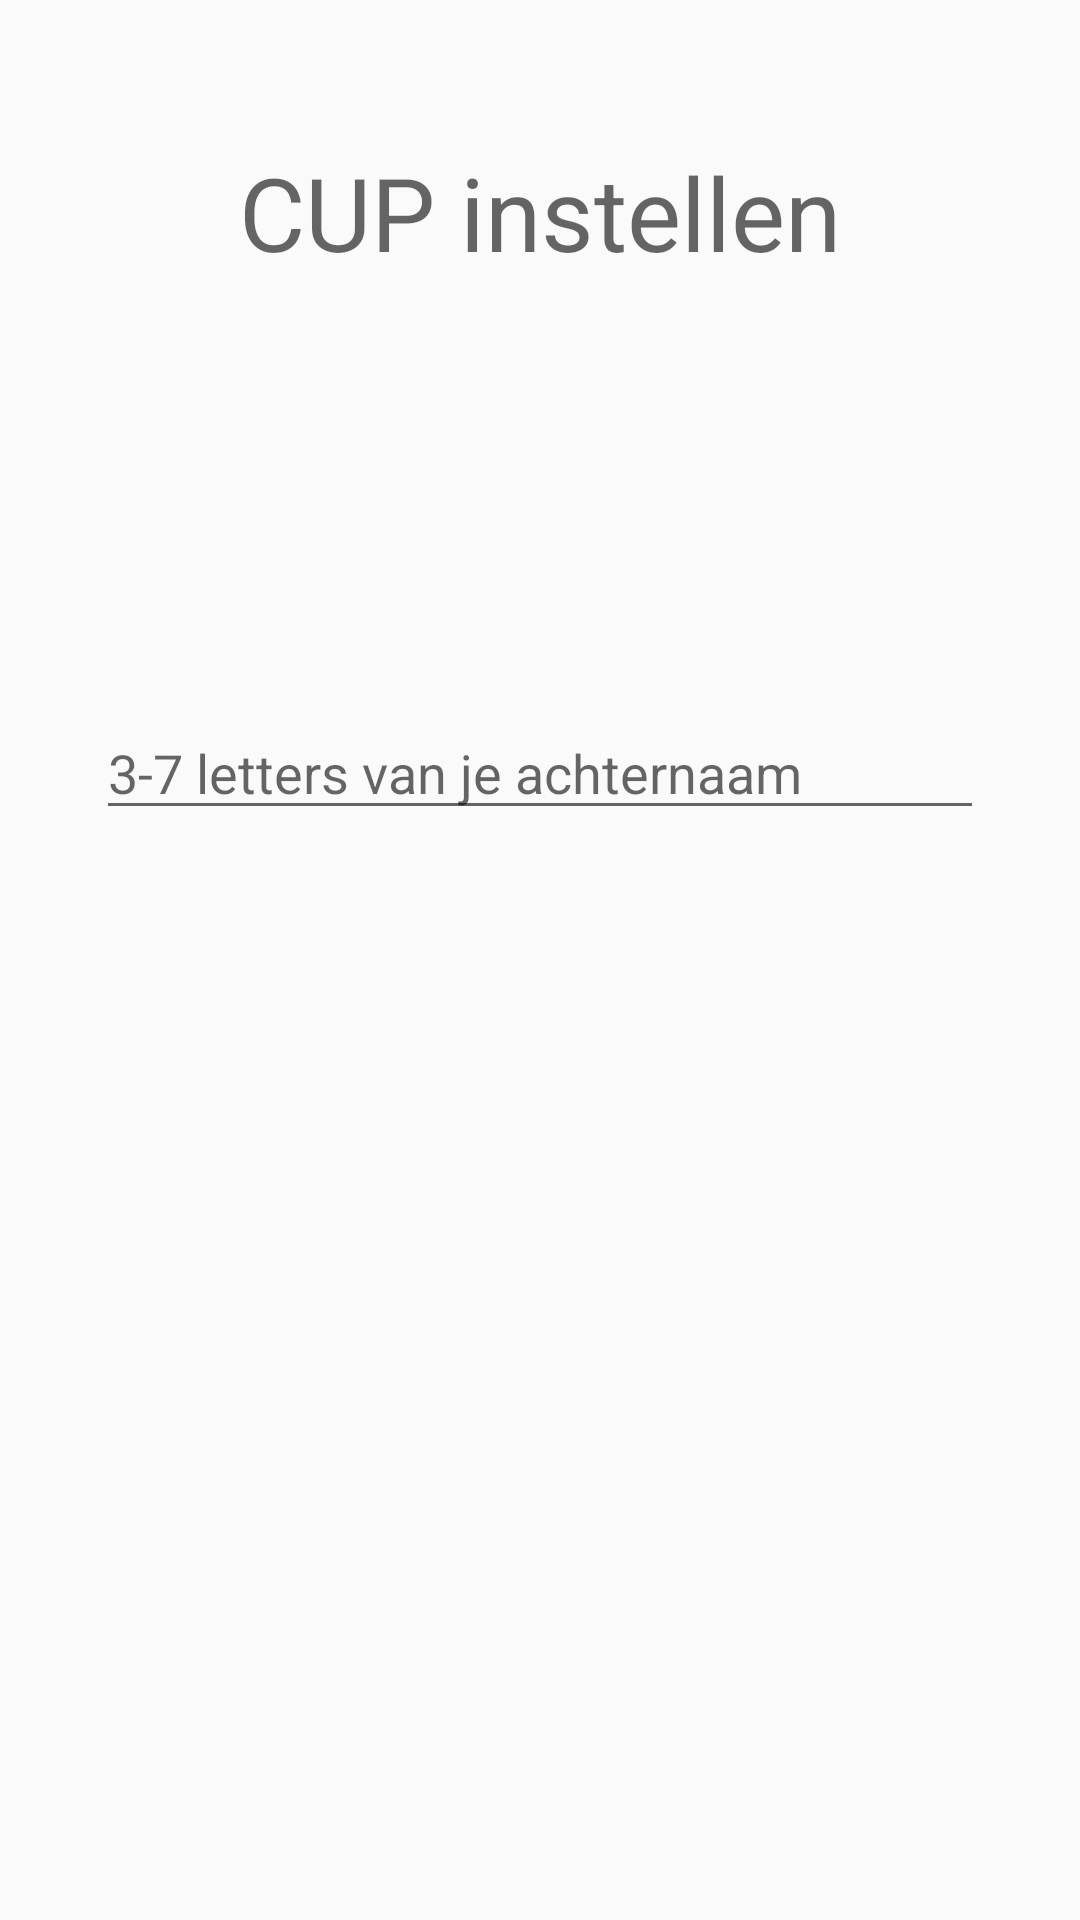

Produce the Android XML layout that renders to this screen, including the resource entries it uses.
<!-- AndroidManifest.xml: application theme Theme.AppCompat.Light.NoActionBar -->
<!-- res/layout/cconf_step1.xml -->
<?xml version="1.0" encoding="utf-8"?>
<android.support.constraint.ConstraintLayout
    xmlns:android="http://schemas.android.com/apk/res/android"
    xmlns:app="http://schemas.android.com/apk/res-auto"
    xmlns:tools="http://schemas.android.com/tools" android:layout_width="match_parent"
    android:layout_height="match_parent">

    <EditText android:id="@+id/et_surname" android:layout_width="0dp"
        android:layout_height="wrap_content" android:layout_marginBottom="8dp"
        android:layout_marginEnd="32dp" android:layout_marginStart="32dp"
        android:layout_marginTop="8dp" android:ems="10" android:hint="3-7 letters van je achternaam"
        android:inputType="textPersonName" app:layout_constraintBottom_toBottomOf="parent"
        app:layout_constraintEnd_toEndOf="parent" app:layout_constraintHorizontal_bias="0.0"
        app:layout_constraintStart_toStartOf="parent" app:layout_constraintTop_toTopOf="parent"
        app:layout_constraintVertical_bias="0.39" />
    <TextView android:id="@+id/tv_cconf" android:layout_width="wrap_content"
        android:layout_height="wrap_content" android:layout_marginEnd="8dp"
        android:layout_marginStart="8dp" android:layout_marginTop="48dp"
        android:text="CUP instellen"
        android:textAppearance="@style/TextAppearance.AppCompat.Display1"
        app:layout_constraintEnd_toEndOf="parent" app:layout_constraintStart_toStartOf="parent"
        app:layout_constraintTop_toTopOf="parent" />
    <TextView android:id="@+id/tv_error_code" android:layout_width="wrap_content"
        android:layout_height="wrap_content" android:layout_marginBottom="24dp"
        android:layout_marginEnd="8dp" android:layout_marginStart="8dp"
        android:text="Er mogen 3-7 karakters worden ingevuld" android:textColor="#D50000"
        android:visibility="invisible" app:layout_constraintBottom_toBottomOf="parent"
        app:layout_constraintEnd_toEndOf="parent" app:layout_constraintStart_toStartOf="parent" />
    <ImageView android:layout_width="wrap_content" android:layout_height="wrap_content"
        app:srcCompat="@drawable/ic_error_red_24dp" android:id="@+id/iv_error"
        app:layout_constraintEnd_toStartOf="@+id/tv_error_code" android:layout_marginEnd="8dp"
        app:layout_constraintBottom_toBottomOf="parent" android:layout_marginBottom="22dp"
        android:scaleType="center" app:layout_constraintStart_toStartOf="parent"
        android:layout_marginStart="8dp" app:layout_constraintHorizontal_bias="1.0"
        android:visibility="invisible" />
</android.support.constraint.ConstraintLayout>
<!-- resources referenced by this layout -->
<resources>
  <!-- drawable ic_error_red_24dp (drawable) -->
  <vector xmlns:android="http://schemas.android.com/apk/res/android"
      android:width="24dp"
      android:height="24dp"
      android:viewportHeight="24.0"
      android:viewportWidth="24.0">
      <path
          android:fillColor="#FFD50000"
          android:pathData="M12,2C6.48,2 2,6.48 2,12s4.48,10 10,10 10,-4.48 10,-10S17.52,2 12,2zM13,17h-2v-2h2v2zM13,13h-2L11,7h2v6z" />
  </vector>
</resources>
